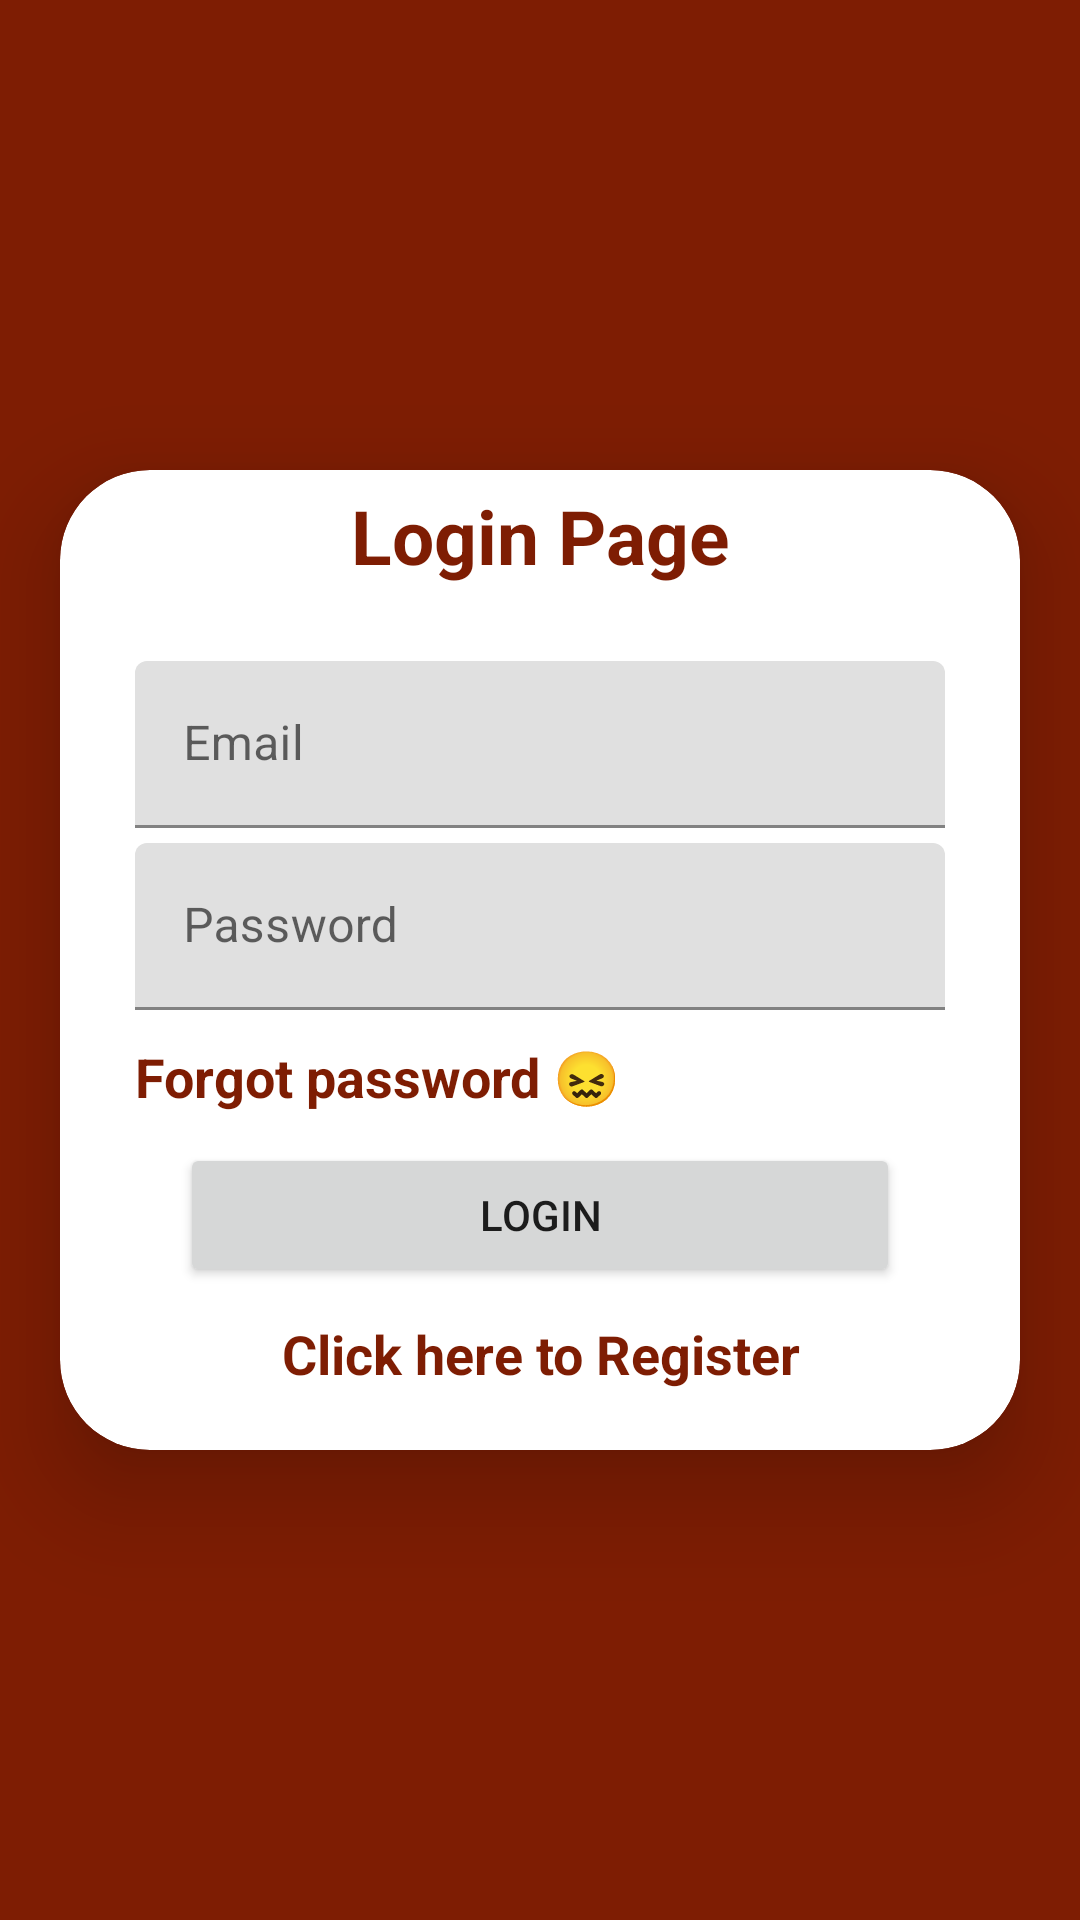

Write the Android layout XML for this screen, with the resource values it uses.
<!-- AndroidManifest.xml: application theme Theme.TITEMag -->
<!-- res/layout/activity_login.xml -->
<?xml version="1.0" encoding="utf-8"?>
<LinearLayout xmlns:android="http://schemas.android.com/apk/res/android"
    xmlns:app="http://schemas.android.com/apk/res-auto"
    xmlns:tools="http://schemas.android.com/tools"
    android:layout_width="match_parent"
    android:orientation="vertical"
    android:background="@color/tit"
    android:gravity="center"
    android:layout_height="match_parent"
    tools:context=".LoginActivity">

    <androidx.cardview.widget.CardView
        android:layout_width="match_parent"
        android:layout_height="wrap_content"
        android:layout_marginTop="20dp"
        android:layout_marginEnd="20dp"
        android:layout_marginStart="20dp"
        android:layout_marginBottom="20dp"
        app:cardCornerRadius="30dp"
        app:cardElevation="20dp"
        android:background="@drawable/red_border">
        <LinearLayout
            android:layout_width="match_parent"
            android:layout_height="wrap_content"
            android:orientation="vertical">
    <TextView
        android:layout_width="match_parent"
        android:layout_height="wrap_content"
        android:gravity="center"
        android:text="Login Page"
        android:textColor="@color/tit"
        android:textSize="25sp"
        android:layout_marginTop="5dp"
        android:layout_marginBottom="25dp"
        android:textStyle="bold"/>
    <com.google.android.material.textfield.TextInputLayout
        android:layout_width="match_parent"
        android:layout_height="wrap_content"
        android:layout_marginStart="25dp"
        android:layout_marginBottom="5dp"
        android:layout_marginEnd="25dp"
>
        <com.google.android.material.textfield.TextInputEditText
            android:layout_width="match_parent"
            android:id="@+id/login_email"
            android:layout_height="wrap_content"
            android:hint="Email"

            android:textColorHint="@color/tit"
            android:textColor="@color/tit"
 />
    </com.google.android.material.textfield.TextInputLayout>

    <com.google.android.material.textfield.TextInputLayout
        android:layout_width="match_parent"
        android:layout_height="wrap_content"
        android:layout_marginStart="25dp"
        android:layout_marginEnd="25dp">
        <com.google.android.material.textfield.TextInputEditText
            android:layout_width="match_parent"
            android:id="@+id/login_password"
            android:layout_height="wrap_content"
            android:textColorHint="@color/tit"
            android:textColor="@color/tit"

            android:hint="Password"/>
    </com.google.android.material.textfield.TextInputLayout>
    <TextView
        android:layout_width="match_parent"
        android:layout_height="wrap_content"
        android:layout_marginStart="25dp"
        android:text="Forgot password 😖"
        android:textStyle="bold"
        android:textColor="@color/tit"
        android:textSize="18dp"
        android:layout_marginBottom="10dp"
        android:layout_marginTop="10dp"
        android:id="@+id/forgot_text_view"/>

    <ProgressBar
        android:layout_width="wrap_content"
        android:layout_height="wrap_content"
        android:layout_gravity="center"
        android:id="@+id/ProgessBar"
        android:visibility="gone"
        />

    <Button
        android:layout_width="match_parent"
        android:layout_height="wrap_content"
        android:text="Login"
        android:layout_marginStart="40dp"
        android:layout_marginEnd="40dp"
        android:id="@+id/login_button"/>

    <TextView
        android:layout_width="match_parent"
        android:layout_height="wrap_content"
        android:gravity="center"
        android:text="Click here to Register"
        android:textStyle="bold"
        android:textColor="@color/tit"
        android:textSize="18dp"
        android:layout_marginTop="10dp"
        android:layout_marginBottom="20dp"
        android:id="@+id/login_Register_button"/>
        </LinearLayout>
    </androidx.cardview.widget.CardView>
</LinearLayout>
<!-- resources referenced by this layout -->
<resources>
  <color name="tit">#7e1d03</color>
  <!-- drawable red_border (drawable) -->
  <?xml version="1.0" encoding="utf-8"?>
  <shape xmlns:android="http://schemas.android.com/apk/res/android"
      android:shape="rectangle">
      <stroke
          android:width="5dp"
          android:color="@color/tit"
          />
      <corners
          android:radius="30dp"/>
  </shape>
  <style name="Theme.TITEMag" parent="Base.Theme.TITEMag" />
  <style name="Base.Theme.TITEMag" parent="Theme.MaterialComponents.DayNight.DarkActionBar">
          
           <item name="colorPrimary">@color/tit</item>
          <item name="colorPrimaryVariant">#a11902</item>
          <item name="colorOnPrimary">@color/white</item>
          <item name="android:statusBarColor">?attr/colorPrimaryVariant</item>
      </style>
  <color name="white">#FFFFFFFF</color>
</resources>
